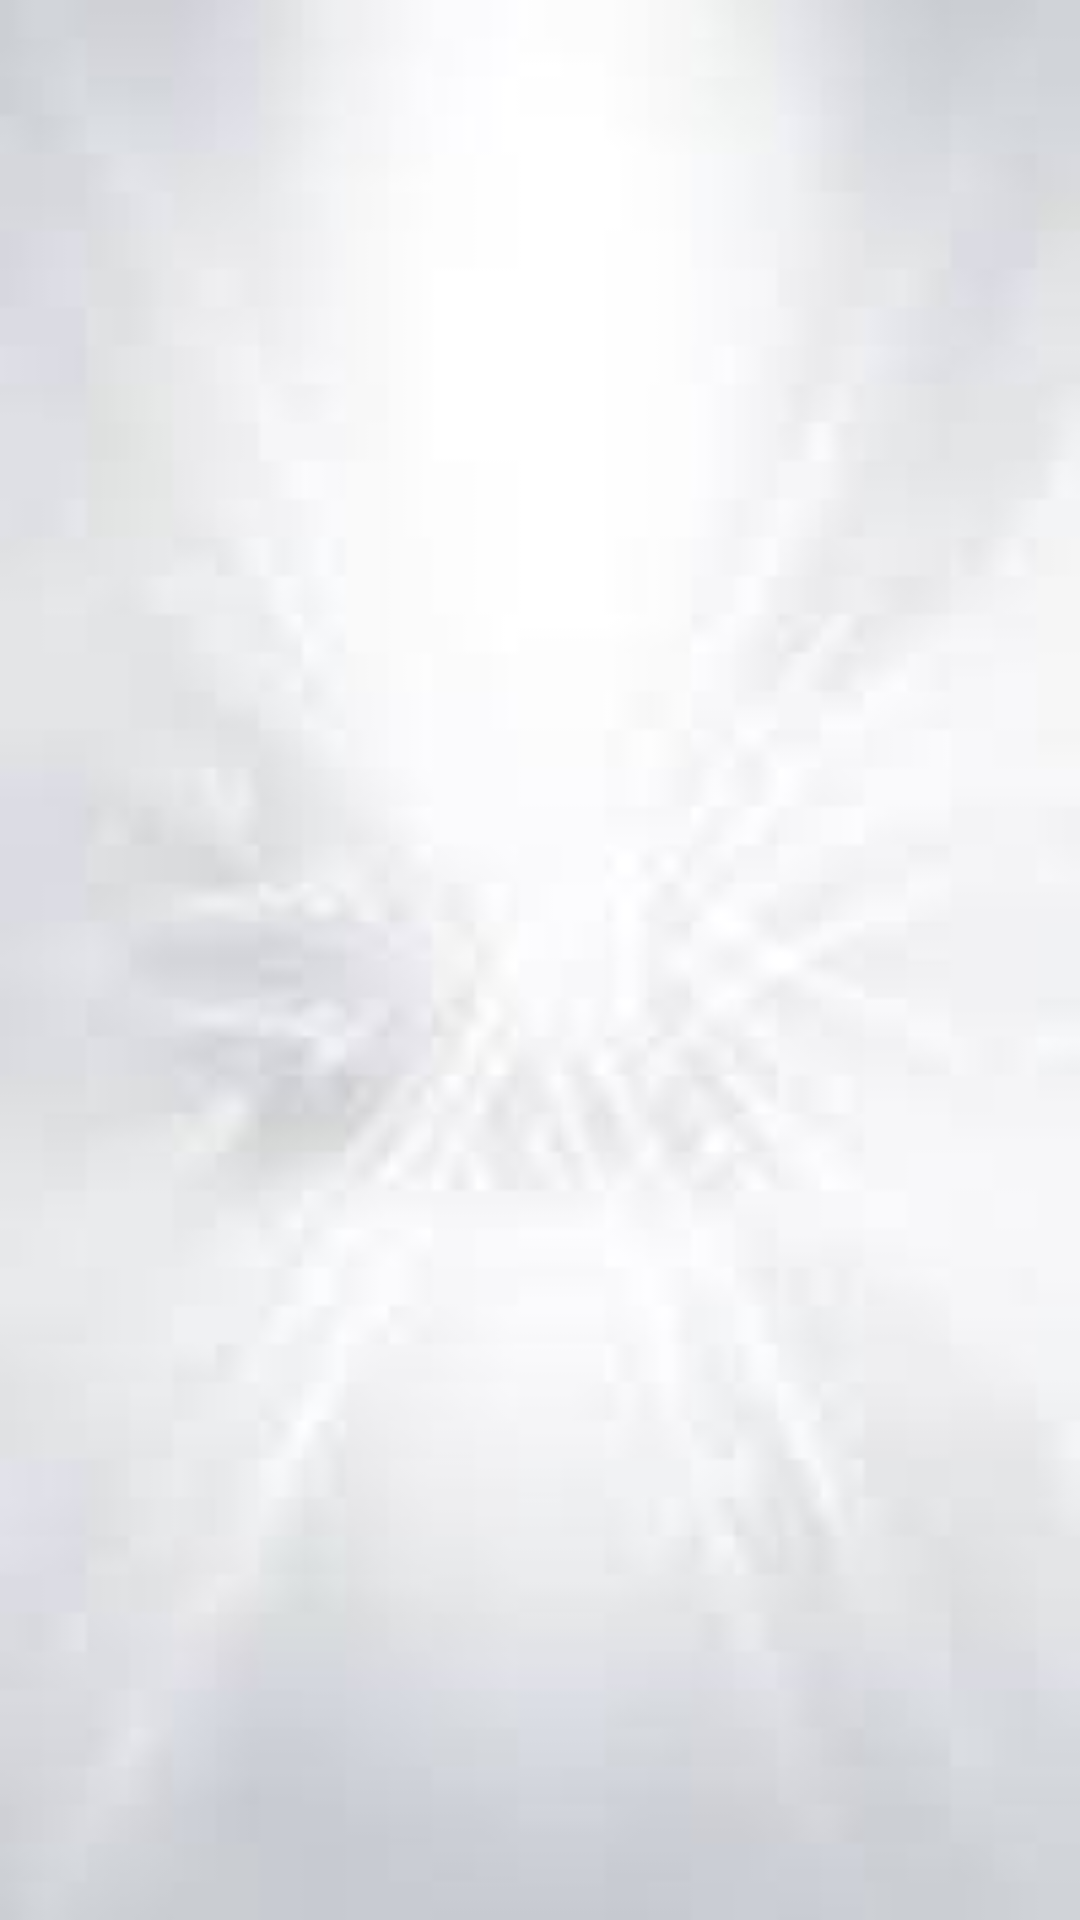

Layout XML and referenced resources for this Android screen:
<!-- AndroidManifest.xml: application theme Theme.Design.NoActionBar -->
<!-- res/layout/option_detail_fragment.xml -->
<?xml version="1.0" encoding="utf-8"?>
<RelativeLayout
    xmlns:android="http://schemas.android.com/apk/res/android" android:layout_width="match_parent"
    android:layout_height="match_parent"
    android:background="@drawable/background_img">

    <ListView
        android:layout_width="match_parent"
        android:layout_height="match_parent"
        android:id="@+id/listViewOption"
        />

</RelativeLayout>
<!-- resources referenced by this layout -->
<resources>
  <!-- drawable background_img: jpeg bitmap (drawable, 3557 bytes) -->
</resources>
